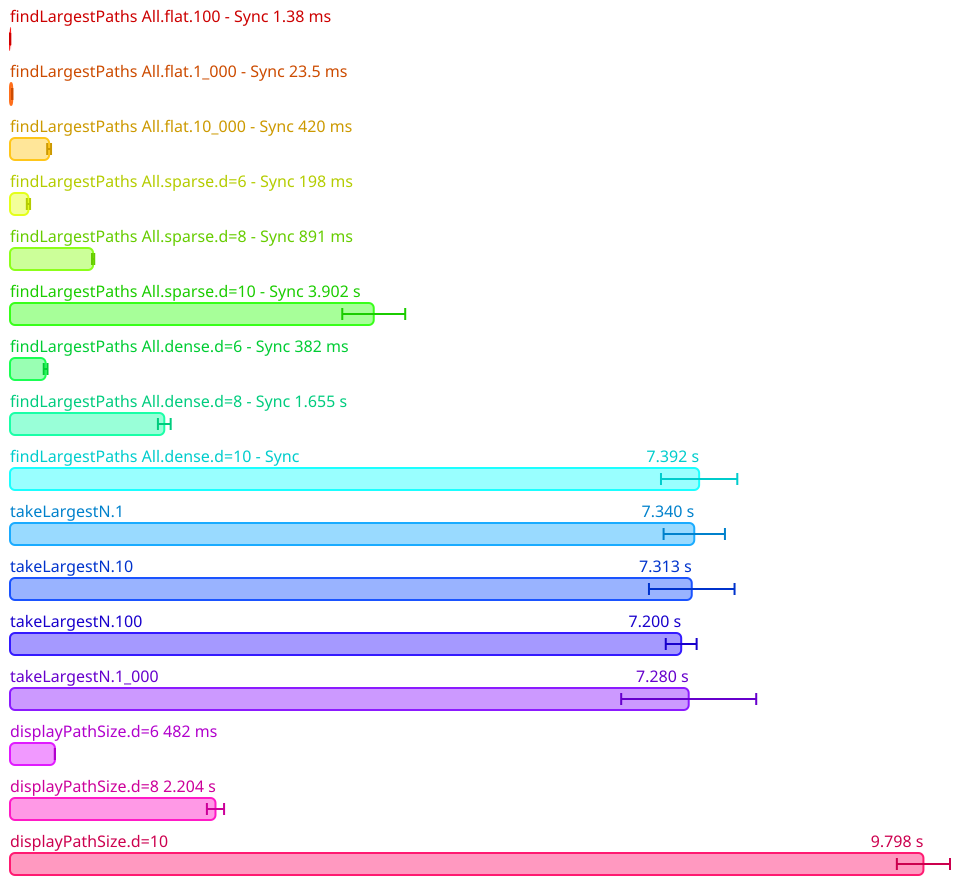

The file beside this chart, header and first rows:
Name, Mean (ps), 2*Stdev (ps), Allocated, Copied, Peak Memory
All.findLargestPaths All.flat.100 - Sync, 1384157481, 85974130, 1092736, 17853, 51380224
All.findLargestPaths All.flat.1_000 - Sy…, 23518587500, 1913962384, 11229440, 1890182, 51380224
All.findLargestPaths All.flat.10_000 - S…, 419531244500, 20621014416, 120997969, 33071613, 53477376
All.findLargestPaths All.sparse.d=6 - Sy…, 197860058800, 17283466508, 79199302, 23550092, 53477376
All.findLargestPaths All.sparse.d=8 - Sy…, 891453978300, 12032358260, 335805010, 107274566, 165675008
All.findLargestPaths All.sparse.d=10 - S…, 3901653741400, 337581788922, 1391734485, 468176554, 686817280
All.findLargestPaths All.dense.d=6 - Syn…, 382072853025, 20225244582, 155325400, 46121225, 686817280
All.findLargestPaths All.dense.d=8 - Syn…, 1655038792900, 68352806594, 647670586, 206054532, 686817280
All.findLargestPaths All.dense.d=10 - Sy…, 7392042311300, 409320670574, 2696972165, 899048981, 1287651328
All.takeLargestN.1, 7339799548700, 329000089174, 2664578217, 876732021, 1301282816
All.takeLargestN.10, 7312851545800, 459057173720, 2664579443, 876727616, 1301282816
All.takeLargestN.100, 7199597640600, 165616545080, 2664589417, 876733458, 1301282816
All.takeLargestN.1_000, 7280153801000, 724186561542, 2663799932, 876696898, 1310720000
All.displayPathSize.d=6, 481711151750, 1032493208, 287465249, 55051179, 1310720000
All.displayPathSize.d=8, 2204162581100, 92049803078, 1183086941, 243600160, 1310720000
All.displayPathSize.d=10, 9797900122800, 285010479292, 4847781866, 1050109552, 1310720000
